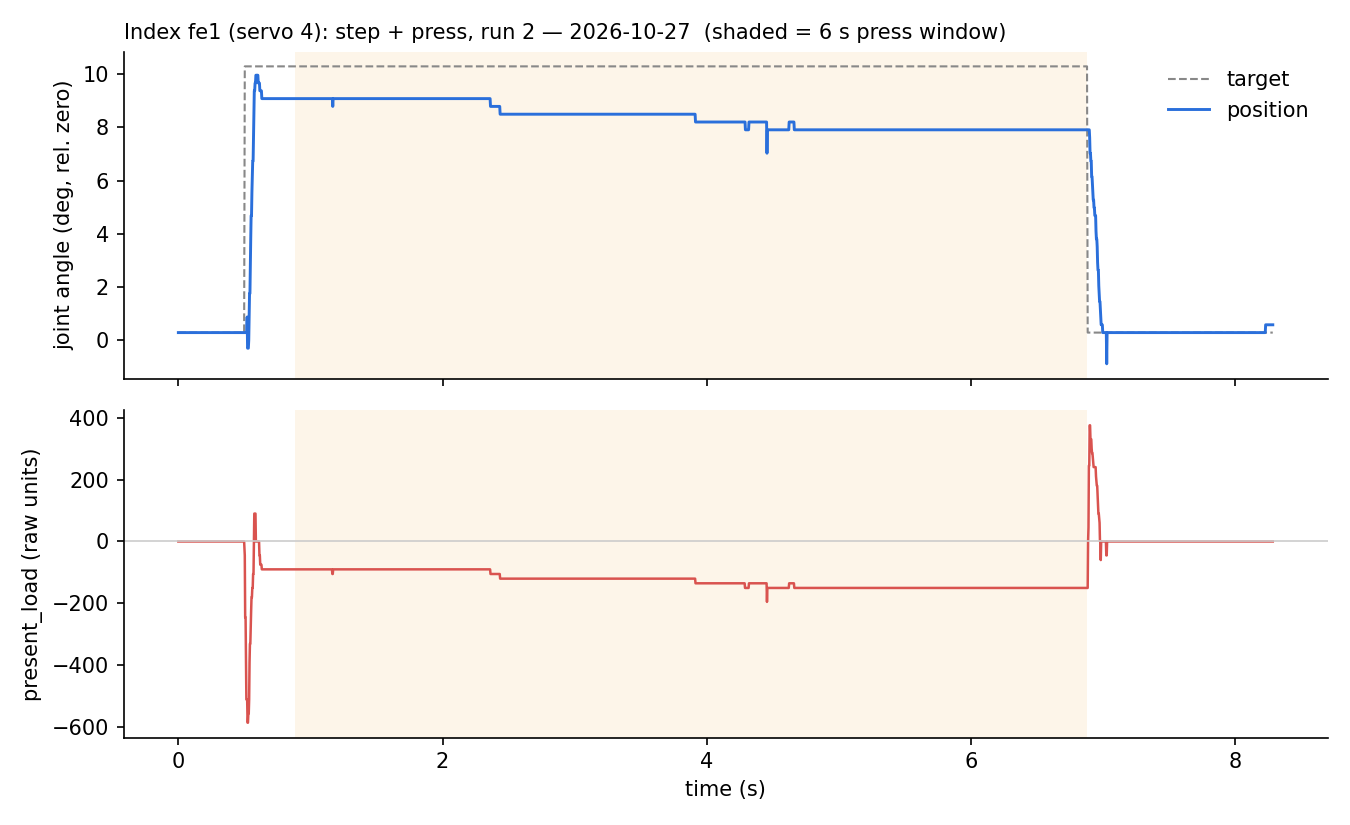

Data behind this chart, as committed beside it:
t_s, phase, target_rel_deg, pos_rel_deg, load, raw_load
0.9098, pre_hold, 0.293, 0.293, 0, 0
0.9128, pre_hold, 0.293, 0.293, 0, 0
0.9158, pre_hold, 0.293, 0.293, 0, 0
0.9188, pre_hold, 0.293, 0.293, 0, 0
0.9218, pre_hold, 0.293, 0.293, 0, 0
0.9248, pre_hold, 0.293, 0.293, 0, 0
0.9278, pre_hold, 0.293, 0.293, 0, 0
0.9308, pre_hold, 0.293, 0.293, 0, 0
0.9338, pre_hold, 0.293, 0.293, 0, 0
0.9368, pre_hold, 0.293, 0.293, 0, 0
0.9398, pre_hold, 0.293, 0.293, 0, 0
0.9428, pre_hold, 0.293, 0.293, 0, 0
0.9458, pre_hold, 0.293, 0.293, 0, 0
0.9488, pre_hold, 0.293, 0.293, 0, 0
0.9518, pre_hold, 0.293, 0.293, 0, 0
0.9548, pre_hold, 0.293, 0.293, 0, 0
0.9578, pre_hold, 0.293, 0.293, 0, 0
0.9608, pre_hold, 0.293, 0.293, 0, 0
0.9638, pre_hold, 0.293, 0.293, 0, 0
0.9668, pre_hold, 0.293, 0.293, 0, 0
0.9698, pre_hold, 0.293, 0.293, 0, 0
0.9728, pre_hold, 0.293, 0.293, 0, 0
0.9758, pre_hold, 0.293, 0.293, 0, 0
0.9788, pre_hold, 0.293, 0.293, 0, 0
0.9818, pre_hold, 0.293, 0.293, 0, 0
0.9848, pre_hold, 0.293, 0.293, 0, 0
0.9878, pre_hold, 0.293, 0.293, 0, 0
0.9908, pre_hold, 0.293, 0.293, 0, 0
0.9938, pre_hold, 0.293, 0.293, 0, 0
0.9968, pre_hold, 0.293, 0.293, 0, 0
0.9998, pre_hold, 0.293, 0.293, 0, 0
1.003, pre_hold, 0.293, 0.293, 0, 0
1.006, pre_hold, 0.293, 0.293, 0, 0
1.009, pre_hold, 0.293, 0.293, 0, 0
1.012, pre_hold, 0.293, 0.293, 0, 0
1.015, pre_hold, 0.293, 0.293, 0, 0
1.018, pre_hold, 0.293, 0.293, 0, 0
1.021, pre_hold, 0.293, 0.293, 0, 0
1.024, pre_hold, 0.293, 0.293, 0, 0
1.027, pre_hold, 0.293, 0.293, 0, 0
1.03, pre_hold, 0.293, 0.293, 0, 0
1.033, pre_hold, 0.293, 0.293, 0, 0
1.036, pre_hold, 0.293, 0.293, 0, 0
1.039, pre_hold, 0.293, 0.293, 0, 0
1.042, pre_hold, 0.293, 0.293, 0, 0
1.045, pre_hold, 0.293, 0.293, 0, 0
1.048, pre_hold, 0.293, 0.293, 0, 0
1.051, pre_hold, 0.293, 0.293, 0, 0
1.054, pre_hold, 0.293, 0.293, 0, 0
1.057, pre_hold, 0.293, 0.293, 0, 0
1.06, pre_hold, 0.293, 0.293, 0, 0
1.063, pre_hold, 0.293, 0.293, 0, 0
1.066, pre_hold, 0.293, 0.293, 0, 0
1.069, pre_hold, 0.293, 0.293, 0, 0
1.072, pre_hold, 0.293, 0.293, 0, 0
1.075, pre_hold, 0.293, 0.293, 0, 0
1.078, pre_hold, 0.293, 0.293, 0, 0
1.081, pre_hold, 0.293, 0.293, 0, 0
1.084, pre_hold, 0.293, 0.293, 0, 0
1.087, pre_hold, 0.293, 0.293, 0, 0
... 2,689 more rows
